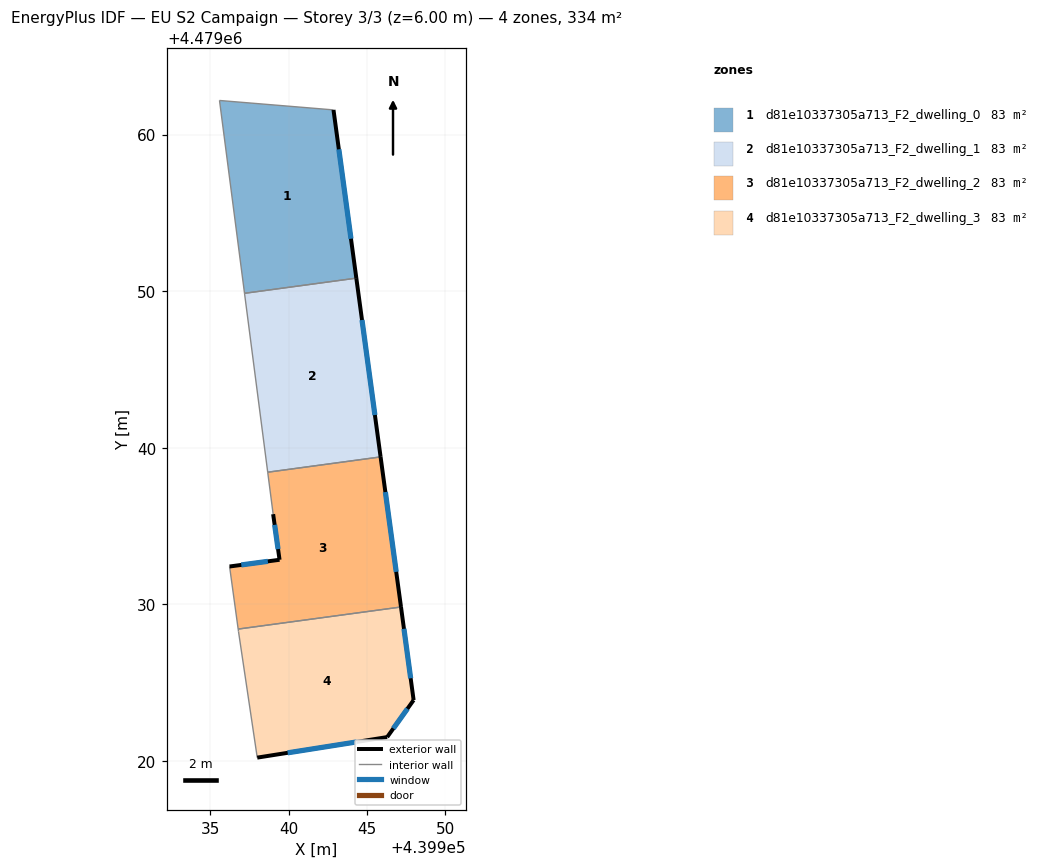
=== STOREY PLAN SPEC (per zone: floor XY polygon, exterior-wall plan segments, windows/doors) ===
zone 1: d81e10337305a713_F2_dwelling_0  (83.4 m²)
  floor: (439942.85, 4479061.57) (439944.31, 4479050.83) (439937.17, 4479049.86) (439935.58, 4479062.17)
  exterior wall: (439944.31, 4479050.83) – (439942.85, 4479061.57)  [10.8 m]
    window: (439943.97, 4479053.35) – (439943.20, 4479059.06)  [9.2 m²]
  interior walls: 3
zone 2: d81e10337305a713_F2_dwelling_1  (83.4 m²)
  floor: (439944.31, 4479050.83) (439945.86, 4479039.42) (439938.66, 4479038.44) (439937.17, 4479049.86)
  exterior wall: (439945.86, 4479039.42) – (439944.31, 4479050.83)  [11.5 m]
    window: (439945.50, 4479042.09) – (439944.68, 4479048.16)  [9.8 m²]
  interior walls: 3
zone 3: d81e10337305a713_F2_dwelling_2  (83.4 m²)
  floor: (439945.86, 4479039.42) (439947.16, 4479029.83) (439936.77, 4479028.42) (439936.22, 4479032.42) (439939.41, 4479032.85) (439939.00, 4479035.76) (439938.66, 4479038.44)
  exterior wall: (439947.16, 4479029.83) – (439945.86, 4479039.42)  [9.7 m]
    window: (439946.86, 4479032.08) – (439946.17, 4479037.17)  [8.2 m²]
  exterior wall: (439939.41, 4479032.85) – (439936.22, 4479032.42)  [3.2 m]
    window: (439938.66, 4479032.75) – (439936.97, 4479032.52)  [2.7 m²]
  exterior wall: (439939.00, 4479035.76) – (439939.41, 4479032.85)  [2.9 m]
    window: (439939.10, 4479035.08) – (439939.32, 4479033.53)  [2.5 m²]
  interior walls: 4
zone 4: d81e10337305a713_F2_dwelling_3  (83.4 m²)
  floor: (439947.16, 4479029.83) (439947.97, 4479023.89) (439946.28, 4479021.53) (439937.99, 4479020.22) (439936.79, 4479028.28) (439936.77, 4479028.42)
  exterior wall: (439947.97, 4479023.89) – (439947.16, 4479029.83)  [6.0 m]
    window: (439947.78, 4479025.28) – (439947.35, 4479028.44)  [5.1 m²]
  exterior wall: (439946.28, 4479021.53) – (439947.97, 4479023.89)  [2.9 m]
    window: (439946.68, 4479022.08) – (439947.58, 4479023.34)  [2.5 m²]
  exterior wall: (439937.99, 4479020.22) – (439946.28, 4479021.53)  [8.4 m]
    window: (439939.93, 4479020.52) – (439944.34, 4479021.22)  [7.1 m²]
  interior walls: 3

=== DERIVED (storey summary) ===
Building: EU S2 Campaign
Storey: 3 of 3  (floor level z = 6.00 m)
Storey gross floor area: 333.5 m²
Zones on this storey: 4
  - d81e10337305a713_F2_dwelling_0: floor 83.4 m²; exterior wall 10.8 m (32.5 m²); 1 window(s) 9.2 m²; WWR 28.3%
  - d81e10337305a713_F2_dwelling_1: floor 83.4 m²; exterior wall 11.5 m (34.6 m²); 1 window(s) 9.8 m²; WWR 28.3%
  - d81e10337305a713_F2_dwelling_2: floor 83.4 m²; exterior wall 15.8 m (47.5 m²); 3 window(s) 13.4 m²; WWR 28.3%
  - d81e10337305a713_F2_dwelling_3: floor 83.4 m²; exterior wall 17.3 m (51.9 m²); 3 window(s) 14.7 m²; WWR 28.3%
Zone adjacency (shared interzone walls):
  - d81e10337305a713_F2_dwelling_0 ↔ d81e10337305a713_F2_dwelling_1
  - d81e10337305a713_F2_dwelling_1 ↔ d81e10337305a713_F2_dwelling_2
  - d81e10337305a713_F2_dwelling_2 ↔ d81e10337305a713_F2_dwelling_3